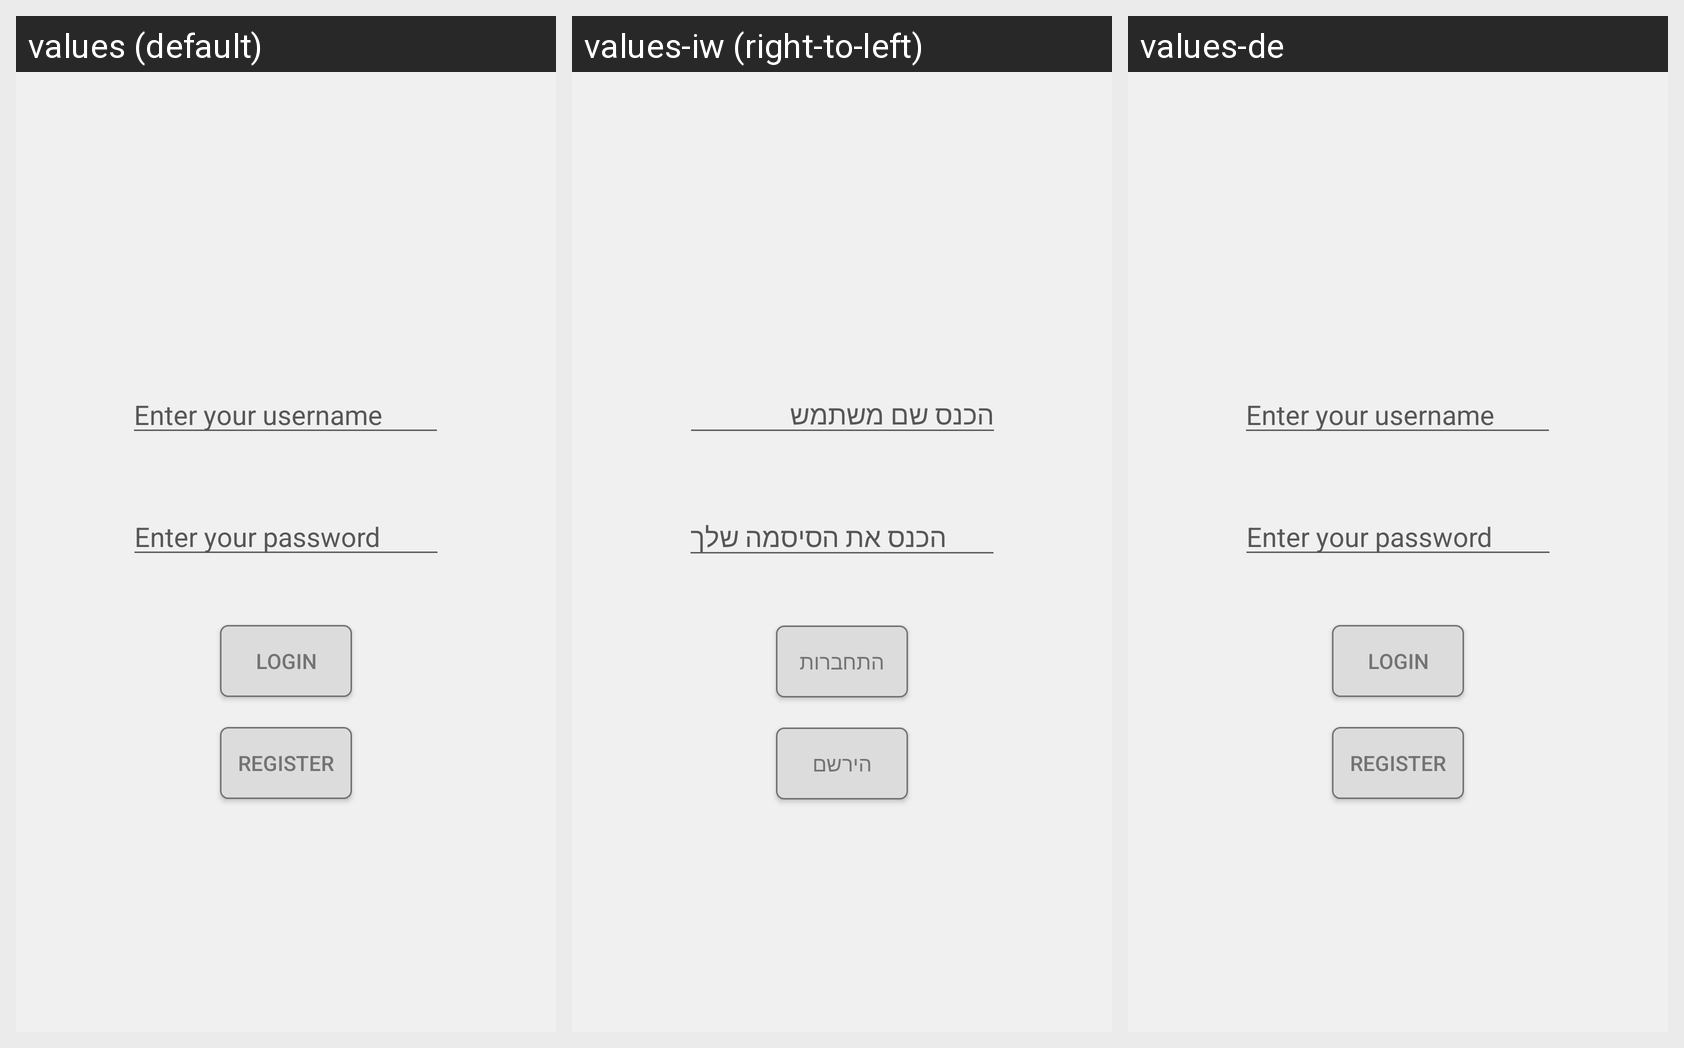

The Android screen above is rendered under several locales of the same app. Produce the string resources it draws, with the default and per-locale values.
Android screen res/layout/activity_login.xml rendered under 3 locales, left to right: values (default), values-iw (right-to-left), values-de. Device: Nexus 5 (rendered at 1080×1920; each locale shown at half size, 540×960, under a caption strip naming it); theme LightDefaultTheme.
Other locales in the repository, not shown: values-ar, values-fr, values-zh.
Strings drawn on this screen, with the default value and each locale's value (text and hints the layout hard-codes, and strings that could not be matched under every locale, appear in the picture but are not listed):

login_button
  values: login
  values-iw: התחברות
  values-de: login  [not translated; the default value is used]

username
  values: Enter your username
  values-iw: הכנס שם משתמש
  values-de: Enter your username  [not translated; the default value is used]

password
  values: Enter your password
  values-iw: הכנס את הסיסמה שלך
  values-de: Enter your password  [not translated; the default value is used]

register_button
  values: register
  values-iw: הירשם
  values-de: register  [not translated; the default value is used]
